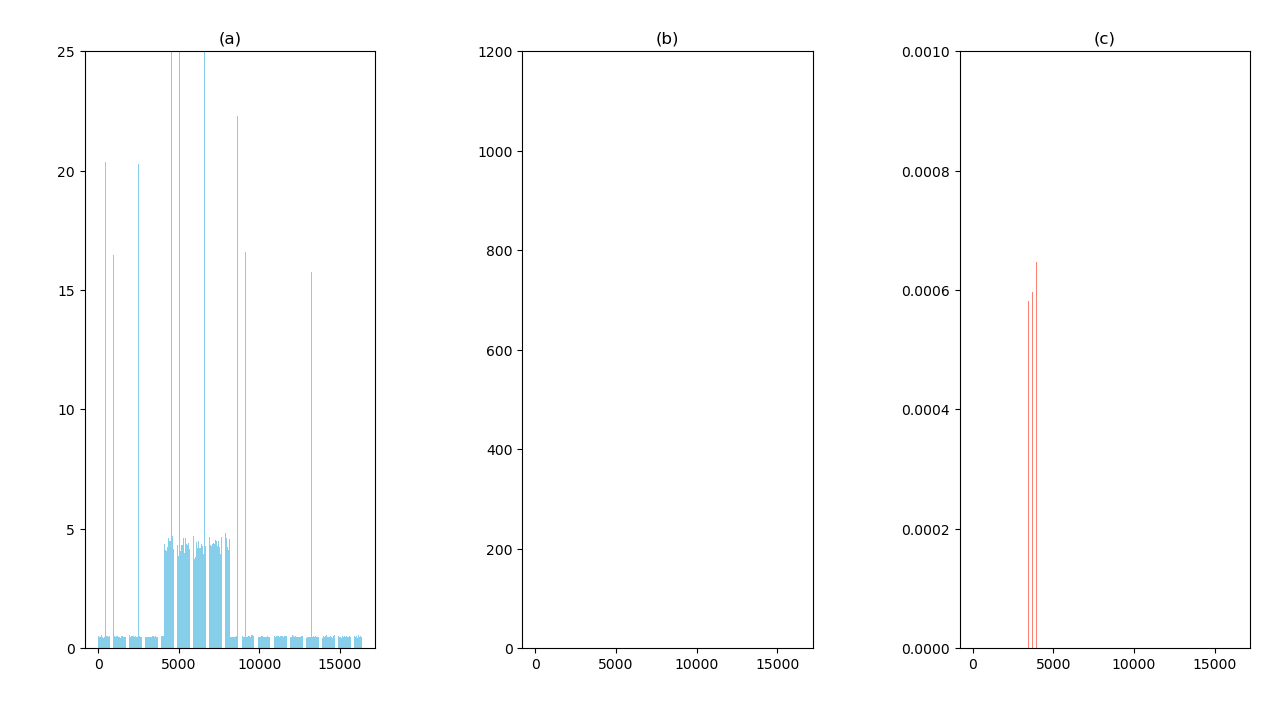

The table this chart was drawn from, first rows:
1, 0.47435492277145386, 0, 0
2, 0.5031, 0, 0
3, 0.4905, 0, 0
4, 0.4858, 0, 0
5, 0.5079, 0, 0
6, 0.5314, 0, 0
7, 0.4925, 0, 0
8, 0.5097, 0, 0
9, 20.1, 0, 0
10, 0.4841, 0, 0
11, 0.4179, 0, 0
12, 0.5144, 0, 0
13, 0.4728, 0, 0
14, 0.4856, 0, 0
15, 0.499, 0, 0
16, 0.4559, 0, 0
17, 0.4649, 0, 0
18, 0.4672, 0, 0
19, 0.5059, 0, 0
20, 0.49, 0, 0
21, 0.4923, 0, 0
22, 0.4922, 0, 0
23, 0.5171, 0, 0
24, 0.5275, 0, 0
25, 0.4844, 0, 0
26, 0.5016, 0, 0
27, 0.4727, 0, 0
28, 0.5309, 0, 0
29, 0.5034, 0, 0
30, 0.5352, 0, 0
31, 0.4536, 0, 0
32, 0.5002, 0, 0
33, 0.4452, 0, 0
34, 0.4899, 0, 0
35, 0.5253, 0, 0
36, 0.4959, 0, 0
37, 0.4448, 0, 0
38, 0.5021, 0, 0
39, 0.4972, 0, 0
40, 0.5055, 0, 0
41, 0.5146, 0, 0
42, 0.464, 0, 0
43, 0.4085, 0, 0
44, 0.5071, 0, 0
45, 0.5018, 0, 0
46, 0.4721, 0, 0
47, 0.4516, 0, 0
48, 0.5027, 0, 0
49, 0.4652, 0, 0
50, 0.4745, 0, 0
51, 0.4514, 0, 0
52, 0.4913, 0, 0
53, 0.4957, 0, 0
54, 0.4127, 0, 0
55, 0.4587, 0, 0
56, 0.4785, 0, 0
57, 0.5276, 0, 0
58, 0.4917, 0, 0
59, 0.5032, 0, 0
60, 0.5092, 0, 0
61, 0.4512, 0, 0
... 16,323 more rows
